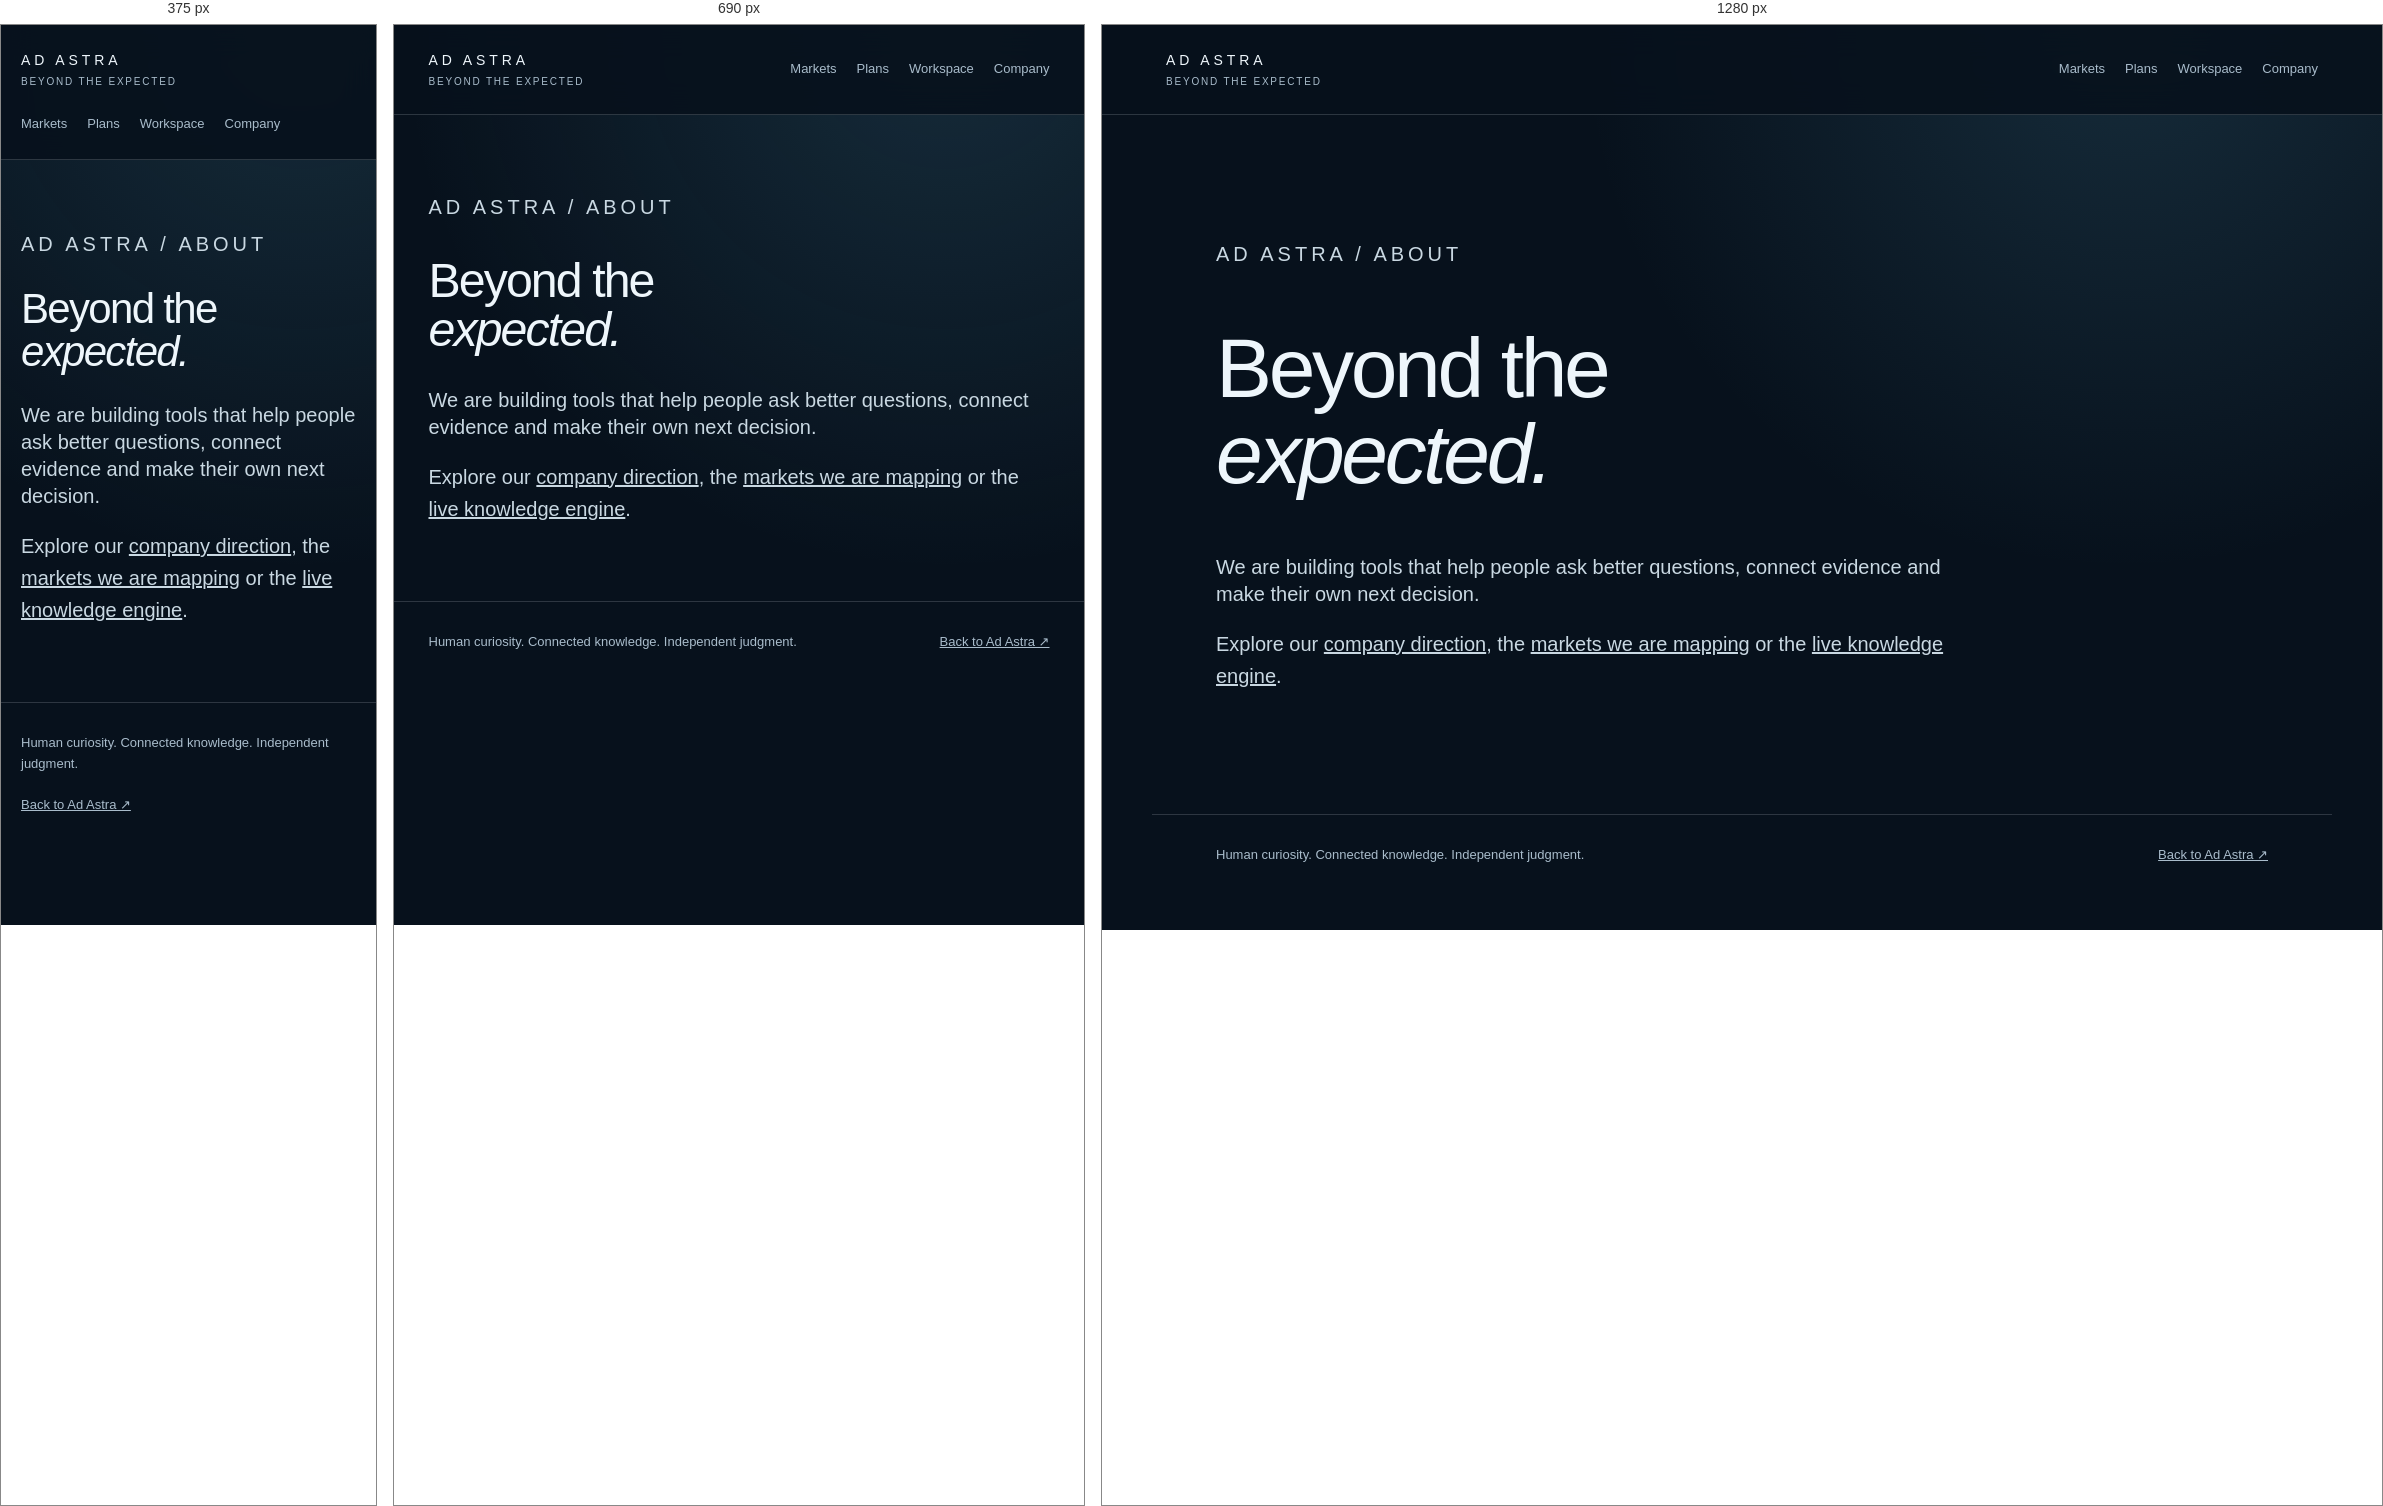
Rendered at 375 px, 690 px and 1280 px, left to right.

<!-- file: index.html -->
<!doctype html><html lang="en"><head><meta charset="utf-8"><meta name="viewport" content="width=device-width,initial-scale=1"><title>About Ad Astra</title><meta name="description" content="About Ad Astra and the Beyond Physics vision."><meta name="robots" content="noindex,follow"><link rel="canonical" href="https://adastra.global/about/"><link rel="stylesheet" href="/markets/style.css"></head><body><header><a class="brand" href="/">AD ASTRA<span>BEYOND THE EXPECTED</span></a><nav aria-label="Primary"><a href="/markets/">Markets</a><a href="/pricing/">Plans</a><a href="/workspace/">Workspace</a><a href="/company/">Company</a></nav></header><main class="market-shell"><div class="company-copy"><p class="eyebrow">AD ASTRA / ABOUT</p><h1>Beyond the<br><em>expected.</em></h1><p class="lead">We are building tools that help people ask better questions, connect evidence and make their own next decision.</p><p>Explore our <a href="/company/">company direction</a>, the <a href="/markets/">markets we are mapping</a> or the <a href="/workspace/">live knowledge engine</a>.</p></div></main><footer><span>Human curiosity. Connected knowledge. Independent judgment.</span><a href="/">Back to Ad Astra ↗</a></footer></body></html>


/* @media block from style.css */
@media(max-width:820px){.market-grid,.plan-grid{grid-template-columns:repeat(2,minmax(0,1fr))}.market-layout{grid-template-columns:1fr;gap:24px}}

/* @media block from style.css */
@media(max-width:560px){header{align-items:flex-start;flex-direction:column}.market-grid,.plan-grid{grid-template-columns:1fr}.market-shell{padding-top:48px}.market-hero h1{font-size:48px}.lead{font-size:19px}.phase-heading{display:block}.phase-heading p{margin-top:8px}}